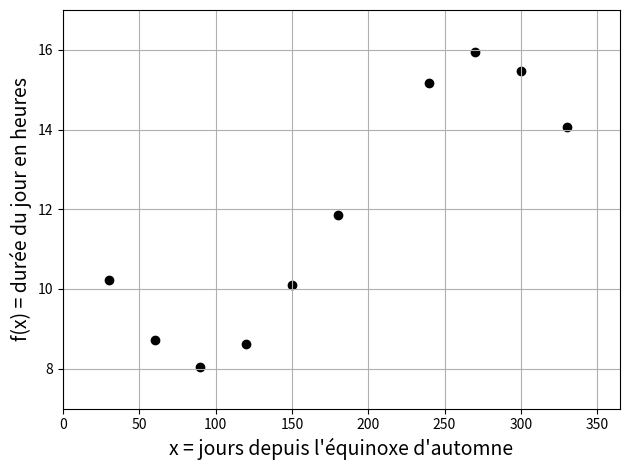

Write the Python code that produced this figure. (Note: this script raises an exception after producing the figure.)
import matplotlib.pyplot as plt
import numpy as np

l = 48.81094*np.pi/180 #Latitude de l'UFR des sciences
a = 23.438403*np.pi/180 #Latitude des tropiques

def f(d):
    
    return 48/(2*np.pi)*np.arccos(np.tan(l)*np.tan(np.arcsin(np.sin(a)*np.sin(d*2*np.pi/365.25))))

days = np.array([30,60,90,120,150,180,240,270,300,330],dtype='float')

plt.figure(0)
plt.scatter(days,f(days),color='k',marker='o')
plt.xlim([0,365])
plt.ylim([7,17])
plt.xlabel("x = jours depuis l'équinoxe d'automne",fontsize=14)
plt.ylabel("f(x) = durée du jour en heures",fontsize=14)
plt.grid()
plt.tight_layout()

plt.savefig('C:/Users/<user>/Documents/Enseignements/Blog_PH515/Chap3_example_animation_0.png')

plt.scatter(210,f(210),color='r',marker='o')

plt.savefig('C:/Users/<user>/Documents/Enseignements/Blog_PH515/Chap3_example_animation_1.png')